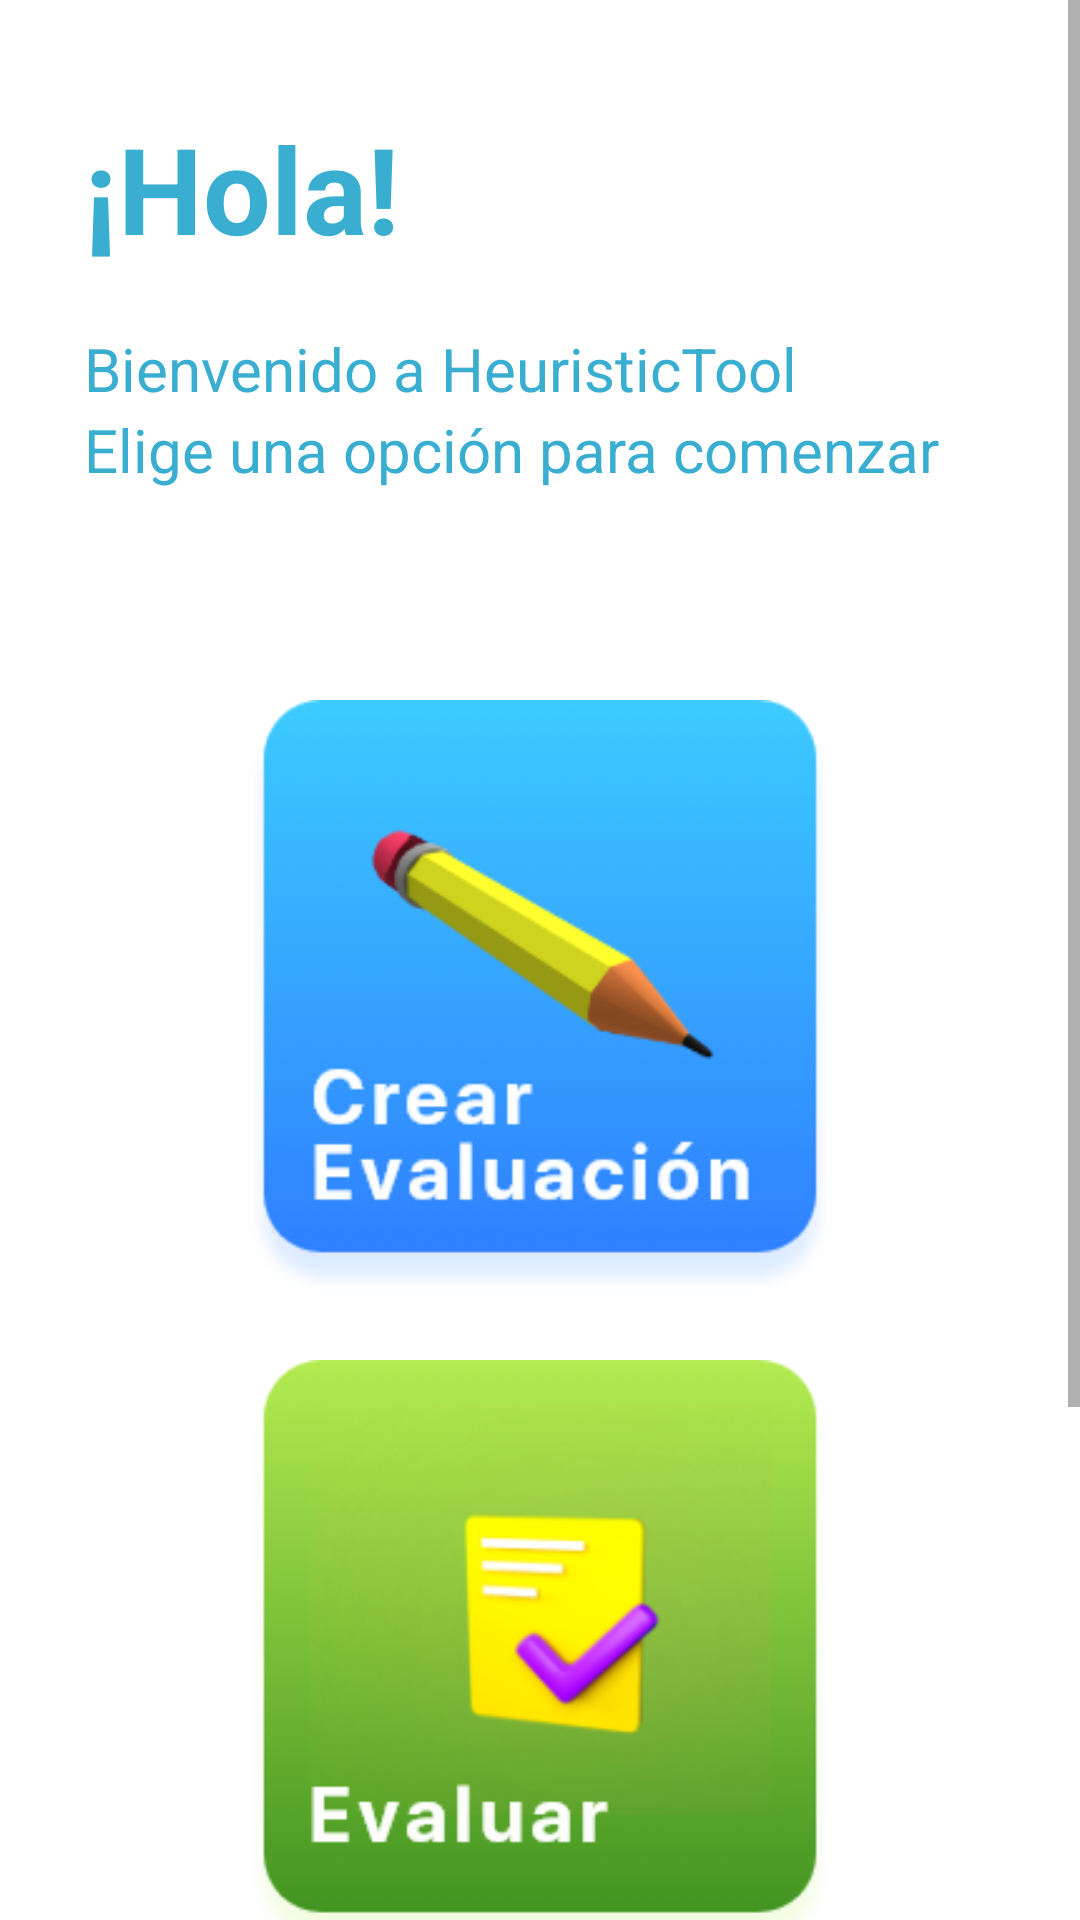

This screen was rendered from an Android layout file. Write that file and the resources it references.
<!-- AndroidManifest.xml: application theme Theme.HeuristicToolMobileV2 -->
<!-- res/layout/home_page.xml -->
<?xml version="1.0" encoding="utf-8"?>
<ScrollView xmlns:android="http://schemas.android.com/apk/res/android"
    android:layout_width="match_parent"
    android:layout_height="wrap_content" >
<androidx.constraintlayout.widget.ConstraintLayout xmlns:android="http://schemas.android.com/apk/res/android"
    xmlns:app="http://schemas.android.com/apk/res-auto"
    xmlns:tools="http://schemas.android.com/tools"
    android:layout_width="match_parent"
    android:layout_height="match_parent"
    tools:context=".HomePage">

    <TextView
        android:id="@+id/textView"
        android:layout_width="wrap_content"
        android:layout_height="wrap_content"
        android:layout_marginStart="28dp"
        android:layout_marginTop="36dp"
        android:text="@string/txtSaludoHomePage"
        android:textSize="40dp"
        android:textStyle="bold"
        android:textColor="#39AED1"
        app:layout_constraintStart_toStartOf="parent"
        app:layout_constraintTop_toTopOf="parent" />

    <TextView
        android:id="@+id/textView2"
        android:layout_width="wrap_content"
        android:layout_height="wrap_content"
        android:layout_marginStart="28dp"
        android:layout_marginTop="20dp"
        android:textColor="#39AED1"
        android:textSize="20dp"
        android:text="@string/txtTituloHomePage"
        app:layout_constraintStart_toStartOf="parent"
        app:layout_constraintTop_toBottomOf="@+id/textView" />

    <TextView
        android:id="@+id/textView3"
        android:layout_width="wrap_content"
        android:layout_height="wrap_content"
        android:layout_marginStart="28dp"
        android:textColor="#39AED1"
        android:textSize="20dp"
        android:text="@string/txtTitulo2HomePage"
        app:layout_constraintStart_toStartOf="parent"
        app:layout_constraintTop_toBottomOf="@+id/textView2" />



        <LinearLayout
            android:layout_width="match_parent"
            android:layout_height="wrap_content"
            android:gravity="center"
            android:orientation="vertical"
            app:layout_constraintStart_toStartOf="parent"
            app:layout_constraintTop_toBottomOf="@+id/textView3">

            <ImageView
                android:id="@+id/imageViewCrearEv"
                android:layout_width="200dp"
                android:layout_height="200dp"
                android:layout_marginTop="70dp"
                android:clickable="true"
                android:src="@drawable/boton_crear_ev" />

            <ImageView
                android:id="@+id/imageView3"
                android:layout_width="200dp"
                android:layout_height="200dp"
                android:layout_marginTop="20dp"
                android:src="@drawable/boton_evaluar" />

            <ImageView
                android:id="@+id/imageView4"
                android:layout_width="200dp"
                android:layout_height="200dp"
                android:layout_marginTop="20dp"
                android:src="@drawable/boton_resultados" />
        </LinearLayout>
</androidx.constraintlayout.widget.ConstraintLayout>
</ScrollView>
<!-- resources referenced by this layout -->
<resources>
  <!-- drawable boton_crear_ev: png bitmap (drawable, 18960 bytes) -->
  <!-- drawable boton_evaluar: png bitmap (drawable, 42826 bytes) -->
  <!-- drawable boton_resultados: png bitmap (drawable, 30349 bytes) -->
  <string name="txtSaludoHomePage">¡Hola!</string>
  <string name="txtTitulo2HomePage">Elige una opción para comenzar</string>
  <string name="txtTituloHomePage">Bienvenido a HeuristicTool</string>
  <style name="Theme.HeuristicToolMobileV2" parent="Theme.MaterialComponents.DayNight.DarkActionBar">
          
          <item name="android:forceDarkAllowed" tools:targetApi="q">false</item>
          <item name="colorPrimary">@color/Ui_principal</item>
          <item name="colorPrimaryVariant">@color/Ui_variantPrincipal</item>
          <item name="colorOnPrimary">@color/white</item>
          
          <item name="colorSecondary">@color/Ui_variantPrincipal</item>
          <item name="colorSecondaryVariant">@color/teal_700</item>
          <item name="colorOnSecondary">@color/black</item>
          <item name="android:elevation">0dp</item>
          
          <item name="android:statusBarColor" tools:targetApi="l">?attr/colorPrimaryVariant</item>
          
          <item name="android:textColorHint">@color/black</item>
      </style>
  <color name="Ui_principal">#00b4d8</color>
  <color name="Ui_variantPrincipal">#219EBC</color>
  <color name="white">#FFFFFFFF</color>
  <color name="teal_700">#FF018786</color>
  <color name="black">#FF000000</color>
</resources>
